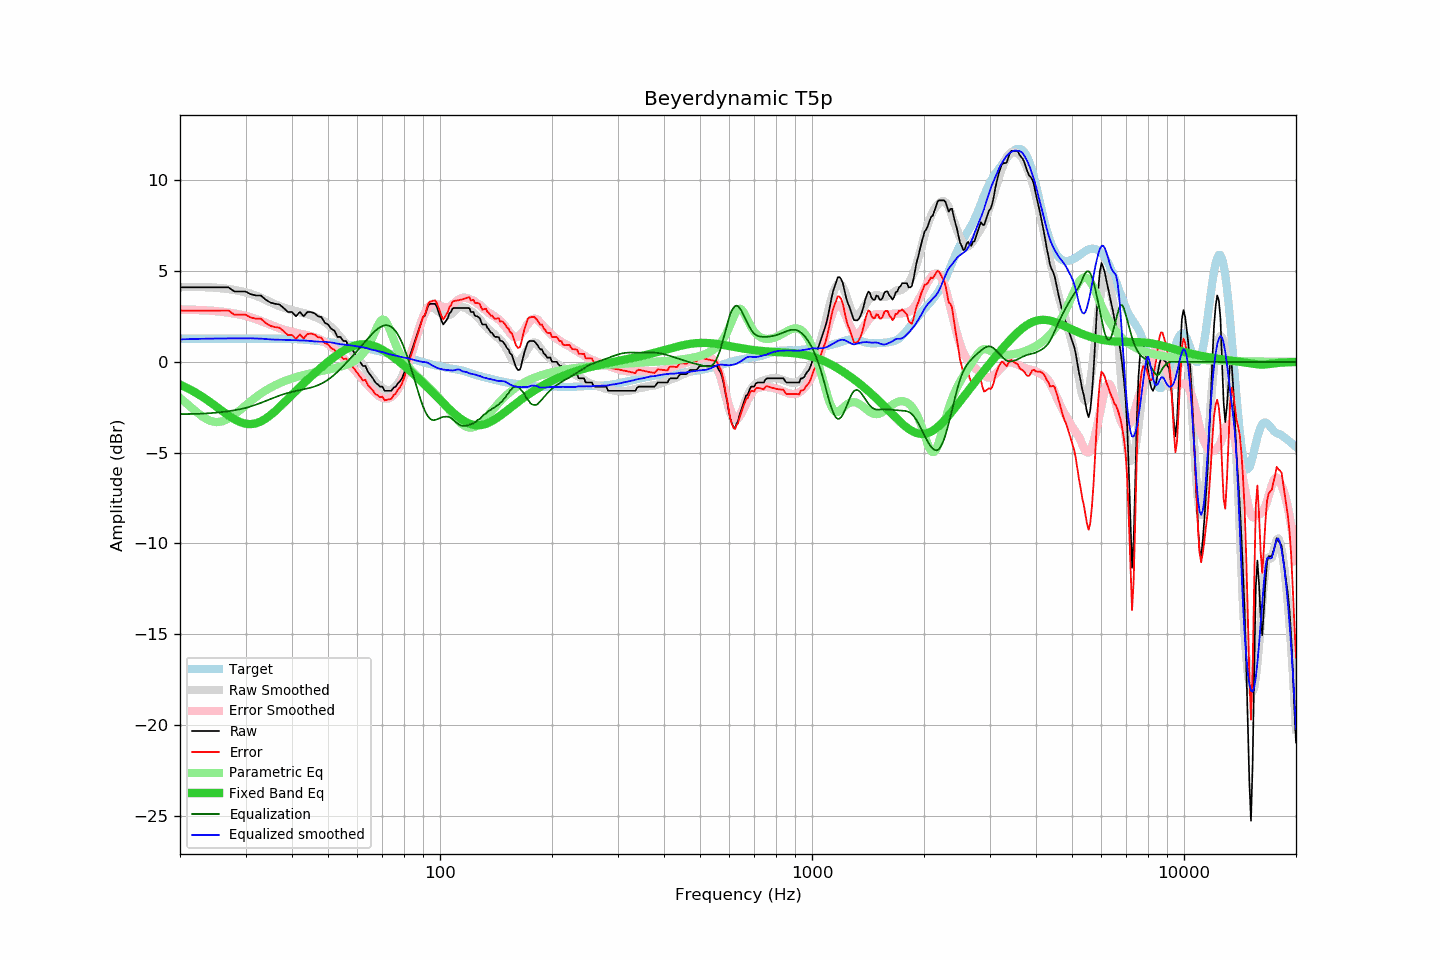

The file beside this chart, header and first rows:
frequency, raw, error, smoothed, error_smoothed, equalization, parametric_eq, equalized_raw, equalized_smoothed, target
20, 4.11, 2.83, 4.11, 2.87, -2.87, -1.25, 1.24, 1.24, 1.28
21, 4.11, 2.83, 4.12, 2.87, -2.87, -1.46, 1.24, 1.25, 1.28
22, 4.11, 2.83, 4.13, 2.86, -2.86, -1.68, 1.24, 1.26, 1.28
23, 4.11, 2.83, 4.12, 2.85, -2.85, -1.93, 1.26, 1.27, 1.28
24, 4.11, 2.83, 4.11, 2.83, -2.83, -2.19, 1.28, 1.28, 1.28
25, 4.11, 2.83, 4.08, 2.80, -2.80, -2.45, 1.31, 1.29, 1.28
26, 4.11, 2.83, 4.05, 2.76, -2.76, -2.71, 1.35, 1.29, 1.28
27, 4.11, 2.83, 4.01, 2.71, -2.71, -2.95, 1.39, 1.29, 1.28
28, 3.88, 2.60, 3.96, 2.66, -2.66, -3.16, 1.21, 1.30, 1.28
29, 3.88, 2.60, 3.90, 2.60, -2.60, -3.31, 1.27, 1.30, 1.28
30, 3.88, 2.60, 3.83, 2.54, -2.54, -3.41, 1.34, 1.29, 1.28
31, 3.73, 2.45, 3.75, 2.45, -2.45, -3.43, 1.28, 1.30, 1.28
32, 3.66, 2.38, 3.64, 2.36, -2.36, -3.38, 1.30, 1.29, 1.28
33, 3.66, 2.38, 3.54, 2.26, -2.26, -3.28, 1.40, 1.28, 1.28
34, 3.43, 2.14, 3.41, 2.15, -2.15, -3.13, 1.28, 1.26, 1.28
35, 3.27, 1.98, 3.29, 2.05, -2.05, -2.94, 1.22, 1.24, 1.28
36, 3.20, 1.91, 3.17, 1.94, -1.94, -2.72, 1.25, 1.23, 1.28
37, 3.17, 1.89, 3.08, 1.85, -1.85, -2.50, 1.31, 1.22, 1.28
38, 2.97, 1.69, 2.99, 1.78, -1.78, -2.27, 1.19, 1.22, 1.28
39, 2.75, 1.48, 2.92, 1.71, -1.71, -2.04, 1.04, 1.21, 1.27
40, 2.75, 1.48, 2.85, 1.65, -1.65, -1.81, 1.09, 1.20, 1.26
41, 2.52, 1.26, 2.80, 1.60, -1.60, -1.60, 0.92, 1.19, 1.25
42, 2.75, 1.51, 2.74, 1.55, -1.55, -1.39, 1.19, 1.18, 1.24
43, 2.52, 1.29, 2.69, 1.51, -1.51, -1.18, 1.01, 1.18, 1.23
44, 2.75, 1.54, 2.63, 1.46, -1.46, -0.99, 1.28, 1.17, 1.21
45, 2.75, 1.55, 2.57, 1.42, -1.42, -0.81, 1.33, 1.15, 1.19
46, 2.68, 1.50, 2.48, 1.35, -1.35, -0.63, 1.32, 1.13, 1.17
47, 2.52, 1.36, 2.41, 1.28, -1.28, -0.46, 1.23, 1.12, 1.15
48, 2.47, 1.33, 2.31, 1.19, -1.19, -0.30, 1.27, 1.12, 1.14
49, 2.16, 1.04, 2.20, 1.09, -1.09, -0.14, 1.06, 1.11, 1.12
50, 2.06, 0.96, 2.06, 0.98, -0.98, 0.01, 1.08, 1.09, 1.10
51, 1.83, 0.75, 1.92, 0.85, -0.85, 0.14, 0.98, 1.07, 1.07
52, 1.73, 0.67, 1.74, 0.70, -0.70, 0.28, 1.02, 1.04, 1.05
53, 1.38, 0.35, 1.56, 0.55, -0.55, 0.40, 0.83, 1.01, 1.03
54, 1.38, 0.37, 1.36, 0.38, -0.38, 0.51, 0.99, 0.97, 1.01
55, 1.15, 0.16, 1.17, 0.22, -0.22, 0.61, 0.93, 0.95, 0.99
56, 1.15, 0.18, 0.98, 0.05, -0.05, 0.70, 1.10, 0.94, 0.96
57, 0.69, -0.25, 0.80, -0.12, 0.12, 0.78, 0.81, 0.92, 0.94
58, 0.69, -0.23, 0.61, -0.29, 0.29, 0.85, 0.98, 0.90, 0.91
59, 0.47, -0.42, 0.43, -0.46, 0.46, 0.90, 0.92, 0.88, 0.88
60, 0.24, -0.62, 0.22, -0.63, 0.63, 0.94, 0.86, 0.85, 0.86
61, 0.01, -0.82, 0.04, -0.80, 0.80, 0.96, 0.80, 0.83, 0.83
62, -0.22, -1.02, -0.16, -0.96, 0.96, 0.97, 0.74, 0.80, 0.79
63, -0.22, -0.99, -0.35, -1.13, 1.13, 0.97, 0.90, 0.77, 0.76
64, -0.54, -1.27, -0.55, -1.29, 1.29, 0.96, 0.74, 0.73, 0.73
65, -0.72, -1.42, -0.74, -1.44, 1.44, 0.93, 0.72, 0.70, 0.70
66, -0.90, -1.57, -0.92, -1.58, 1.58, 0.90, 0.68, 0.66, 0.67
67, -1.13, -1.77, -1.08, -1.71, 1.71, 0.85, 0.58, 0.64, 0.64
68, -1.23, -1.84, -1.23, -1.82, 1.82, 0.80, 0.59, 0.60, 0.61
69, -1.36, -1.94, -1.34, -1.91, 1.91, 0.73, 0.55, 0.57, 0.58
70, -1.36, -1.92, -1.44, -1.98, 1.98, 0.67, 0.61, 0.54, 0.55
71, -1.59, -2.12, -1.51, -2.02, 2.02, 0.59, 0.42, 0.51, 0.52
72, -1.59, -2.09, -1.55, -2.02, 2.02, 0.51, 0.43, 0.47, 0.50
73, -1.59, -2.06, -1.57, -1.99, 1.99, 0.43, 0.40, 0.43, 0.47
74, -1.59, -2.03, -1.53, -1.93, 1.93, 0.35, 0.34, 0.40, 0.44
75, -1.42, -1.83, -1.45, -1.83, 1.83, 0.26, 0.41, 0.37, 0.41
76, -1.36, -1.74, -1.34, -1.69, 1.69, 0.17, 0.33, 0.35, 0.38
77, -1.18, -1.53, -1.19, -1.52, 1.52, 0.08, 0.33, 0.32, 0.35
78, -1.07, -1.40, -1.01, -1.31, 1.31, -0.02, 0.23, 0.29, 0.32
79, -0.90, -1.20, -0.80, -1.07, 1.07, -0.11, 0.16, 0.27, 0.30
... 553 more rows
